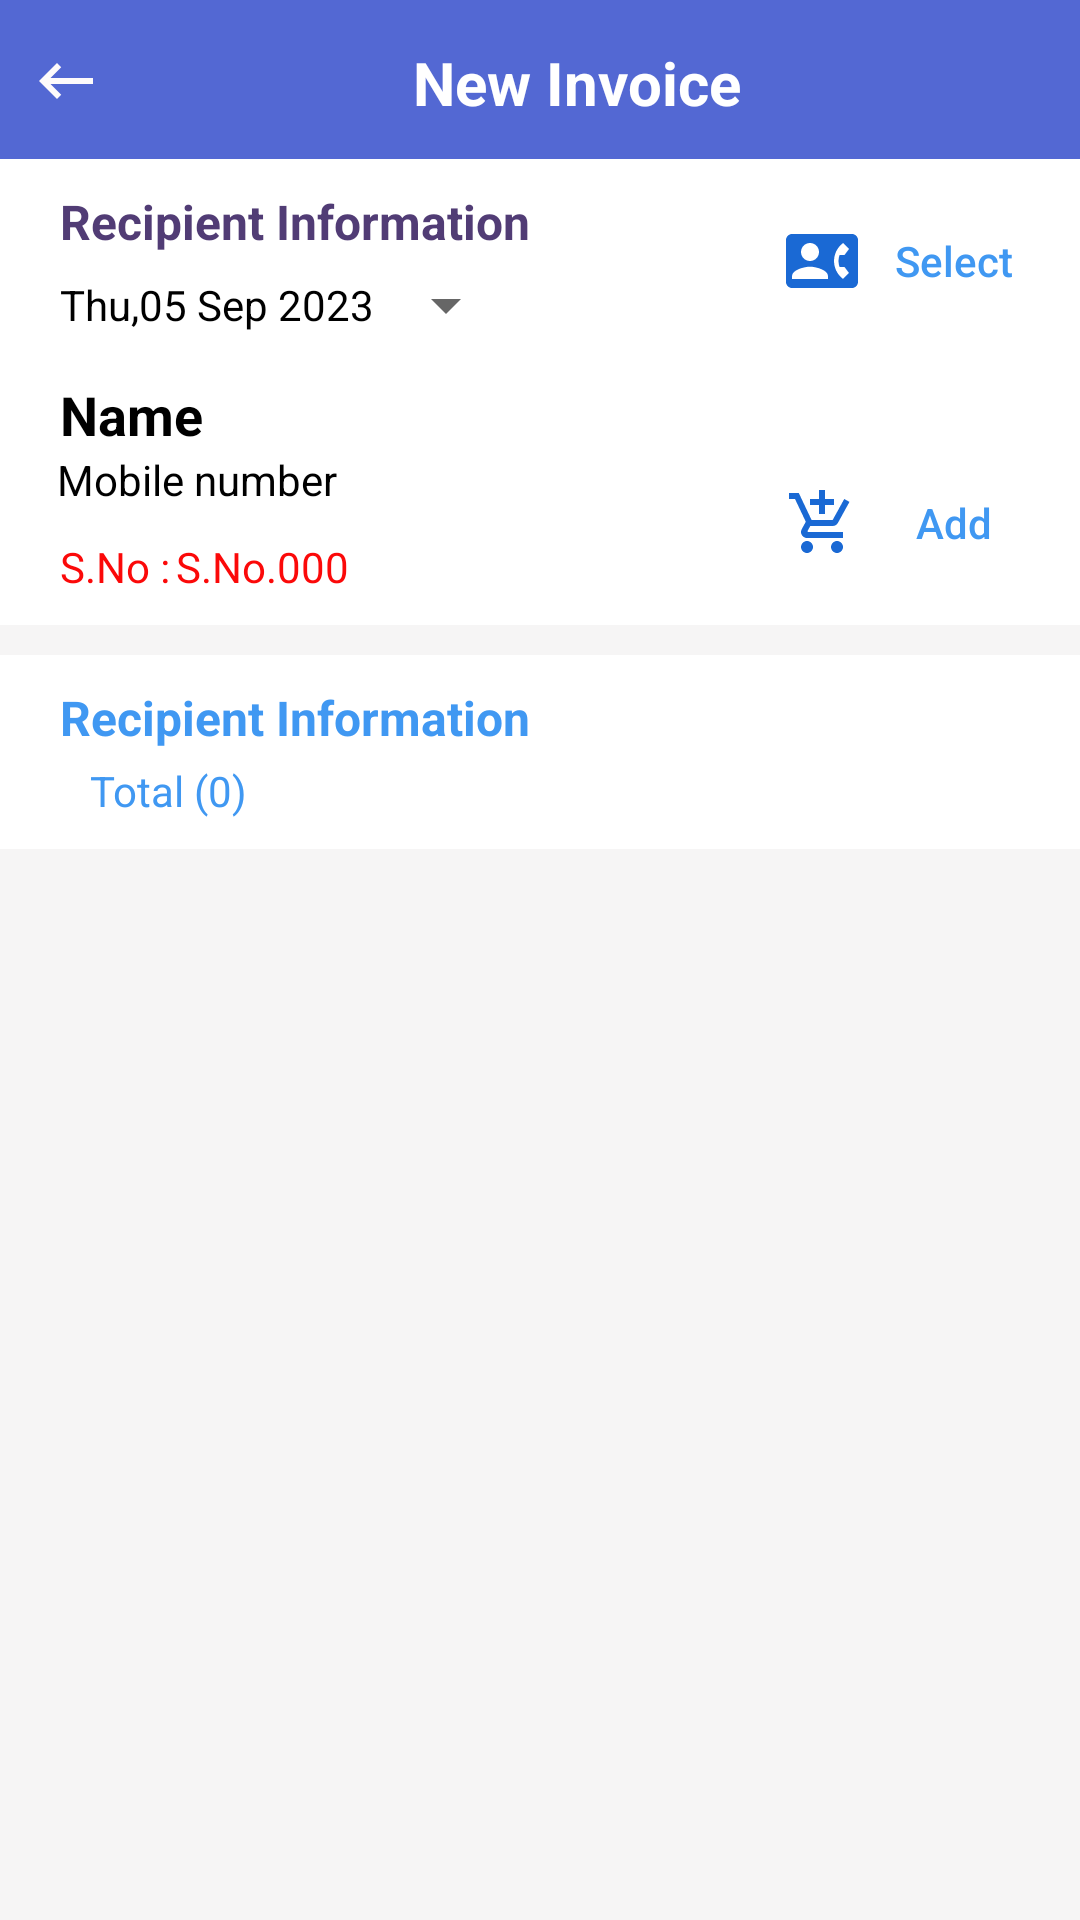

Here is an Android app screen rendered from its layout file. Give the layout XML and the strings, colors and styles it references.
<!-- AndroidManifest.xml: application theme Theme.ChallanBook -->
<!-- res/layout/activity_sell.xml -->
<?xml version="1.0" encoding="utf-8"?>
<androidx.constraintlayout.widget.ConstraintLayout xmlns:android="http://schemas.android.com/apk/res/android"
    xmlns:app="http://schemas.android.com/apk/res-auto"
    xmlns:tools="http://schemas.android.com/tools"
    android:layout_width="match_parent"
    android:layout_height="match_parent"
    tools:context=".Sell_Act"
    android:background="#F6F5F5">
    <androidx.constraintlayout.widget.ConstraintLayout
        android:id="@+id/l1"
        android:layout_width="match_parent"
        android:layout_height="wrap_content"
        android:padding="10dp"
        android:background="@color/asmani"
        app:layout_constraintTop_toTopOf="parent"
        android:orientation="horizontal">

        <ImageView
            android:id="@+id/image_back"
            android:layout_width="wrap_content"
            android:layout_height="wrap_content"
            android:src="@drawable/back_icon"
            android:layout_marginTop="5dp"
            app:layout_constraintTop_toTopOf="parent"
            app:layout_constraintStart_toStartOf="parent"
            tools:ignore="ContentDescription" />
        <TextView
            android:layout_width="wrap_content"
            android:layout_height="wrap_content"
            android:text="New Invoice"
            android:textSize="20dp"
            tools:ignore="HardcodedText,SpUsage"
            android:layout_marginTop="4dp"
            android:textColor="@color/white"
            android:gravity="center"
            android:textStyle="bold"
            app:layout_constraintEnd_toEndOf="parent"
            app:layout_constraintTop_toTopOf="parent"
            app:layout_constraintStart_toEndOf="@id/image_back"/>

        <ImageView
            android:id="@+id/image_save"
            android:layout_width="40dp"
            android:layout_height="30dp"
            android:layout_marginTop="3dp"
            android:visibility="gone"
            android:src="@drawable/save_alt_241"
            app:layout_constraintEnd_toEndOf="parent"
            app:layout_constraintTop_toTopOf="parent"
            tools:ignore="ContentDescription" />

        <ImageView
            android:id="@+id/imageSaveSimple"
            android:layout_width="40dp"
            android:layout_height="30dp"
            android:layout_marginTop="3dp"
            android:src="@drawable/save_alt_241"
            app:layout_constraintEnd_toEndOf="parent"
            app:layout_constraintTop_toTopOf="parent"
            tools:ignore="ContentDescription" />
    </androidx.constraintlayout.widget.ConstraintLayout>

    <androidx.constraintlayout.widget.ConstraintLayout
        android:id="@+id/c2"
        android:layout_width="match_parent"
        android:layout_height="wrap_content"
        android:background="@color/white"
        android:padding="10dp"
        app:layout_constraintTop_toBottomOf="@id/l1">

        <TextView
            android:id="@+id/t1"
            android:layout_width="wrap_content"
            android:layout_height="wrap_content"
            android:layout_marginStart="10dp"
            android:textSize="16dp"
            android:textStyle="bold"
            android:textColor="#513C75"
            app:layout_constraintTop_toTopOf="parent"
            app:layout_constraintStart_toStartOf="parent"
            android:text="Recipient Information"
            tools:ignore="HardcodedText,SpUsage" />

        <TextView
            android:id="@+id/time_date"
            android:layout_width="wrap_content"
            android:layout_height="wrap_content"
            android:layout_marginTop="5dp"
            style="?android:spinnerStyle"
            app:layout_constraintTop_toBottomOf="@id/t1"
            app:layout_constraintStart_toStartOf="parent"
            android:layout_marginStart="10dp"
            android:textColor="@color/black"
            tools:ignore="HardcodedText,SpUsage"
            android:text="Thu,05 Sep 2023"
            android:onClick="openDatePicker"/>

        <Button
            android:id="@+id/bt_select"
            android:layout_width="wrap_content"
            android:layout_height="wrap_content"
            app:layout_constraintEnd_toEndOf="parent"
            android:textColor="@color/blu"
            android:text="Select"
            tools:ignore="HardcodedText,RtlHardcoded,SpUsage"
            android:textAllCaps="false"
            android:background="?actionBarItemBackground"
            android:drawableLeft="@drawable/contact_phone_24"
            app:layout_constraintTop_toTopOf="parent"/>

        <TextView
            android:id="@+id/te_name"
            android:layout_width="match_parent"
            android:layout_height="wrap_content"
            android:text="Name"
            android:textStyle="bold"
            tools:ignore="HardcodedText,SpUsage"
            android:textSize="18dp"
            android:layout_marginTop="15dp"
            android:textColor="@color/black"
            android:layout_marginStart="10dp"
            app:layout_constraintTop_toBottomOf="@id/bt_select"/>

        <TextView
            android:id="@+id/te_mobile"
            android:layout_width="match_parent"
            android:layout_height="wrap_content"
            android:layout_marginStart="9dp"
            android:text="Mobile number"
            tools:ignore="HardcodedText,SpUsage"
            android:textColor="@color/black"
            android:layout_weight="1"
            app:layout_constraintTop_toBottomOf="@id/te_name"/>

        <TextView
            android:layout_width="wrap_content"
            android:layout_height="wrap_content"
            android:id="@+id/te_s"
            android:layout_marginStart="10dp"
            android:text="S.No :"
            tools:ignore="HardcodedText,SpUsage"
            android:layout_marginTop="10dp"
            android:textColor="@color/red"
            app:layout_constraintStart_toStartOf="parent"
            app:layout_constraintTop_toBottomOf="@id/te_mobile"/>

        <TextView
            android:layout_width="wrap_content"
            android:layout_height="wrap_content"
            android:id="@+id/te_sr_number"
            android:layout_marginStart="2dp"
            android:text="S.No.000"
            tools:ignore="HardcodedText,SpUsage"
            android:layout_marginTop="10dp"
            android:textColor="@color/red"
            android:layout_weight="2"
            app:layout_constraintStart_toEndOf="@id/te_s"
            app:layout_constraintTop_toBottomOf="@id/te_mobile"/>

        <Button
            android:id="@+id/bt_addProduct"
            android:layout_width="wrap_content"
            android:layout_height="wrap_content"
            android:background="?actionBarItemBackground"
            android:drawableLeft="@drawable/add_pro"
            android:text="Add"
            tools:ignore="HardcodedText,RtlHardcoded,SpUsage"
            android:enabled="false"
            android:clickable="false"
            android:textAllCaps="false"
            android:textColor="@color/blu"
            app:layout_constraintEnd_toEndOf="parent"
            app:layout_constraintTop_toBottomOf="@id/te_name"/>

    </androidx.constraintlayout.widget.ConstraintLayout>

    <androidx.constraintlayout.widget.ConstraintLayout
        android:id="@+id/co2"
        android:layout_width="match_parent"
        android:layout_height="wrap_content"
        android:padding="10dp"
        android:layout_marginTop="10dp"
        android:background="@color/white"
        app:layout_constraintTop_toBottomOf="@id/c2">

        <TextView
            android:id="@+id/t3"
            android:layout_width="wrap_content"
            android:layout_height="wrap_content"
            android:layout_marginStart="10dp"
            android:textSize="16dp"
            android:textStyle="bold"
            android:textColor="@color/blu"
            tools:ignore="HardcodedText,SpUsage"
            app:layout_constraintTop_toTopOf="parent"
            app:layout_constraintStart_toStartOf="parent"
            android:text="Recipient Information"/>

        <TextView
            android:id="@+id/total_product"
            android:layout_width="wrap_content"
            android:layout_height="wrap_content"
            android:layout_marginStart="20dp"
            android:layout_marginTop="4dp"
            android:text="Total (0)"
            tools:ignore="HardcodedText,SpUsage"
            android:textColor="@color/blu"
            app:layout_constraintStart_toStartOf="parent"
            app:layout_constraintTop_toBottomOf="@id/t3" />
    </androidx.constraintlayout.widget.ConstraintLayout>

    <androidx.recyclerview.widget.RecyclerView
        android:id="@+id/recycler_viewPro"
        android:layout_width="match_parent"
        android:layout_height="0dp"
        android:layout_marginTop="5dp"
        app:layout_constraintBottom_toBottomOf="parent"
        app:layout_constraintTop_toBottomOf="@id/co2">

    </androidx.recyclerview.widget.RecyclerView>

</androidx.constraintlayout.widget.ConstraintLayout>
<!-- resources referenced by this layout -->
<resources>
  <color name="asmani">#5368D3</color>
  <color name="black">#FF000000</color>
  <color name="blu">#4098F2</color>
  <color name="red">#FB0909</color>
  <color name="white">#FFFFFFFF</color>
  <!-- drawable add_pro (drawable) -->
  <vector android:height="24dp" android:tint="#1A69D4"
      android:viewportHeight="24" android:viewportWidth="24"
      android:width="24dp" xmlns:android="http://schemas.android.com/apk/res/android">
      <path android:fillColor="@android:color/white" android:pathData="M11,9h2L13,6h3L16,4h-3L13,1h-2v3L8,4v2h3v3zM7,18c-1.1,0 -1.99,0.9 -1.99,2S5.9,22 7,22s2,-0.9 2,-2 -0.9,-2 -2,-2zM17,18c-1.1,0 -1.99,0.9 -1.99,2s0.89,2 1.99,2 2,-0.9 2,-2 -0.9,-2 -2,-2zM7.17,14.75l0.03,-0.12 0.9,-1.63h7.45c0.75,0 1.41,-0.41 1.75,-1.03l3.86,-7.01L19.42,4h-0.01l-1.1,2 -2.76,5L8.53,11l-0.13,-0.27L6.16,6l-0.95,-2 -0.94,-2L1,2v2h2l3.6,7.59 -1.35,2.45c-0.16,0.28 -0.25,0.61 -0.25,0.96 0,1.1 0.9,2 2,2h12v-2L7.42,15c-0.13,0 -0.25,-0.11 -0.25,-0.25z"/>
  </vector>
  <!-- drawable back_icon (drawable) -->
  <vector android:autoMirrored="true" android:height="24dp"
      android:tint="#FDFAFB" android:viewportHeight="24"
      android:viewportWidth="24" android:width="24dp" xmlns:android="http://schemas.android.com/apk/res/android">
      <path android:fillColor="@android:color/white" android:pathData="M21,11H6.83l3.58,-3.59L9,6l-6,6 6,6 1.41,-1.41L6.83,13H21z"/>
  </vector>
  <!-- drawable contact_phone_24 (drawable) -->
  <vector android:height="24dp" android:tint="#1A69D4"
      android:viewportHeight="24" android:viewportWidth="24"
      android:width="24dp" xmlns:android="http://schemas.android.com/apk/res/android">
      <path android:fillColor="@android:color/white" android:pathData="M22,3L2,3C0.9,3 0,3.9 0,5v14c0,1.1 0.9,2 2,2h20c1.1,0 1.99,-0.9 1.99,-2L24,5c0,-1.1 -0.9,-2 -2,-2zM8,6c1.66,0 3,1.34 3,3s-1.34,3 -3,3 -3,-1.34 -3,-3 1.34,-3 3,-3zM14,18L2,18v-1c0,-2 4,-3.1 6,-3.1s6,1.1 6,3.1v1zM17.85,14h1.64L21,16l-1.99,1.99c-1.31,-0.98 -2.28,-2.38 -2.73,-3.99 -0.18,-0.64 -0.28,-1.31 -0.28,-2s0.1,-1.36 0.28,-2c0.45,-1.62 1.42,-3.01 2.73,-3.99L21,8l-1.51,2h-1.64c-0.22,0.63 -0.35,1.3 -0.35,2s0.13,1.37 0.35,2z"/>
  </vector>
  <style name="Theme.ChallanBook" parent="Theme.AppCompat.Light.NoActionBar">
          
          <item name="colorPrimary">@color/asmani</item>
          <item name="colorPrimaryVariant">@color/asmani</item>
          <item name="colorOnPrimary">@color/white</item>
          
          <item name="colorSecondary">@color/teal_200</item>
          <item name="colorSecondaryVariant">@color/teal_700</item>
          <item name="colorOnSecondary">@color/black</item>
          
          <item name="android:statusBarColor">@color/asmani</item>
          
      </style>
  <color name="teal_200">#FF03DAC5</color>
  <color name="teal_700">#FF018786</color>
</resources>
